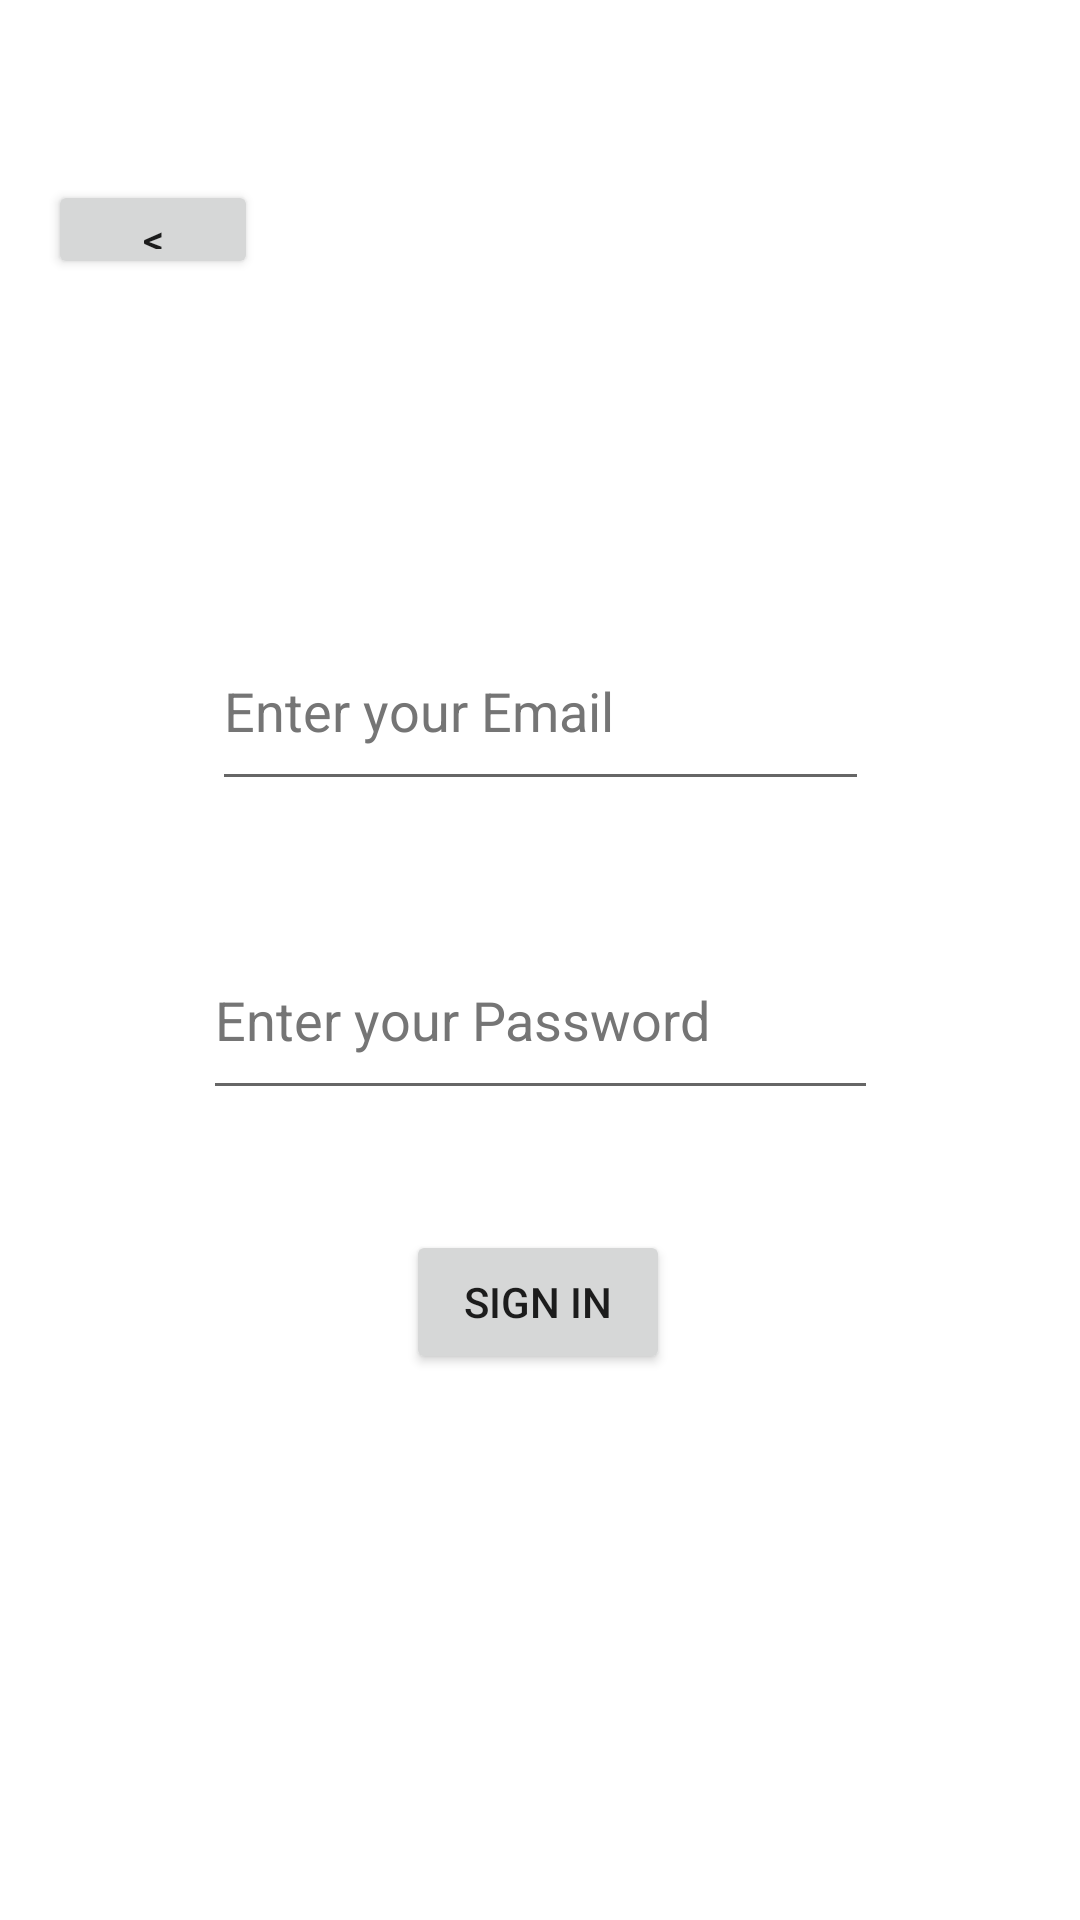

Here is an Android app screen rendered from its layout file. Give the layout XML and the strings, colors and styles it references.
<!-- AndroidManifest.xml: application theme Theme.Thirdphase -->
<!-- res/layout/activity_child_login.xml -->
<?xml version="1.0" encoding="utf-8"?>
<androidx.constraintlayout.widget.ConstraintLayout xmlns:android="http://schemas.android.com/apk/res/android"
    xmlns:app="http://schemas.android.com/apk/res-auto"
    xmlns:tools="http://schemas.android.com/tools"
    android:layout_width="match_parent"
    android:layout_height="match_parent"
    tools:context=".ChildLogin">

    <EditText
        android:id="@+id/etName2"
        android:layout_width="219dp"
        android:layout_height="63dp"
        android:layout_marginTop="204dp"
        android:autofillHints=""
        android:ems="10"
        android:hint="@string/etName"
        android:inputType="textPersonName"
        android:minHeight="48dp"
        android:textColorHint="#757575"
        app:layout_constraintEnd_toEndOf="parent"
        app:layout_constraintStart_toStartOf="parent"
        app:layout_constraintTop_toTopOf="parent" />

    <EditText
        android:id="@+id/etPass2"
        android:layout_width="225dp"
        android:layout_height="63dp"
        android:layout_marginTop="40dp"
        android:autofillHints=""
        android:ems="10"
        android:hint="@string/etPassword"
        android:inputType="textPassword"
        android:textColorHint="#757575"
        app:layout_constraintEnd_toEndOf="parent"
        app:layout_constraintStart_toStartOf="parent"
        app:layout_constraintTop_toBottomOf="@+id/etName2" />

    <Button
        android:id="@+id/btnSignin2"
        android:layout_width="wrap_content"
        android:layout_height="wrap_content"
        android:layout_marginTop="40dp"
        android:text="@string/btnSignin"
        app:layout_constraintEnd_toEndOf="parent"
        app:layout_constraintHorizontal_bias="0.498"
        app:layout_constraintStart_toStartOf="parent"
        app:layout_constraintTop_toBottomOf="@+id/etPass2" />

    <Button
        android:id="@+id/btnBack2"
        android:layout_width="70dp"
        android:layout_height="33dp"
        android:layout_marginStart="16dp"
        android:layout_marginTop="60dp"
        android:text="@string/btnBack"
        app:layout_constraintEnd_toStartOf="@+id/textView4"
        app:layout_constraintStart_toStartOf="parent"
        app:layout_constraintTop_toTopOf="parent"
        tools:ignore="TouchTargetSizeCheck" />
</androidx.constraintlayout.widget.ConstraintLayout>
<!-- resources referenced by this layout -->
<resources>
  <string name="btnBack">&lt;</string>
  <string name="btnSignin">Sign in</string>
  <string name="etName">Enter your Email</string>
  <string name="etPassword">Enter your Password</string>
  <style name="Theme.Thirdphase" parent="Theme.MaterialComponents.DayNight.DarkActionBar">
          
          <item name="colorPrimary">@color/purple_500</item>
          <item name="colorPrimaryVariant">@color/purple_700</item>
          <item name="colorOnPrimary">@color/white</item>
          
          <item name="colorSecondary">@color/teal_200</item>
          <item name="colorSecondaryVariant">@color/teal_700</item>
          <item name="colorOnSecondary">@color/black</item>
          
          <item name="android:statusBarColor">?attr/colorPrimaryVariant</item>
          
      </style>
  <!-- not gathered from this repository: default colours our renderer supplied (Android Studio template values) -->
  <color name="purple_500">#FF6200EE</color>
  <color name="purple_700">#FF3700B3</color>
  <color name="teal_200">#FF03DAC5</color>
  <color name="teal_700">#FF018786</color>
  <color name="black">#FF000000</color>
  <color name="white">#FFFFFFFF</color>
</resources>
